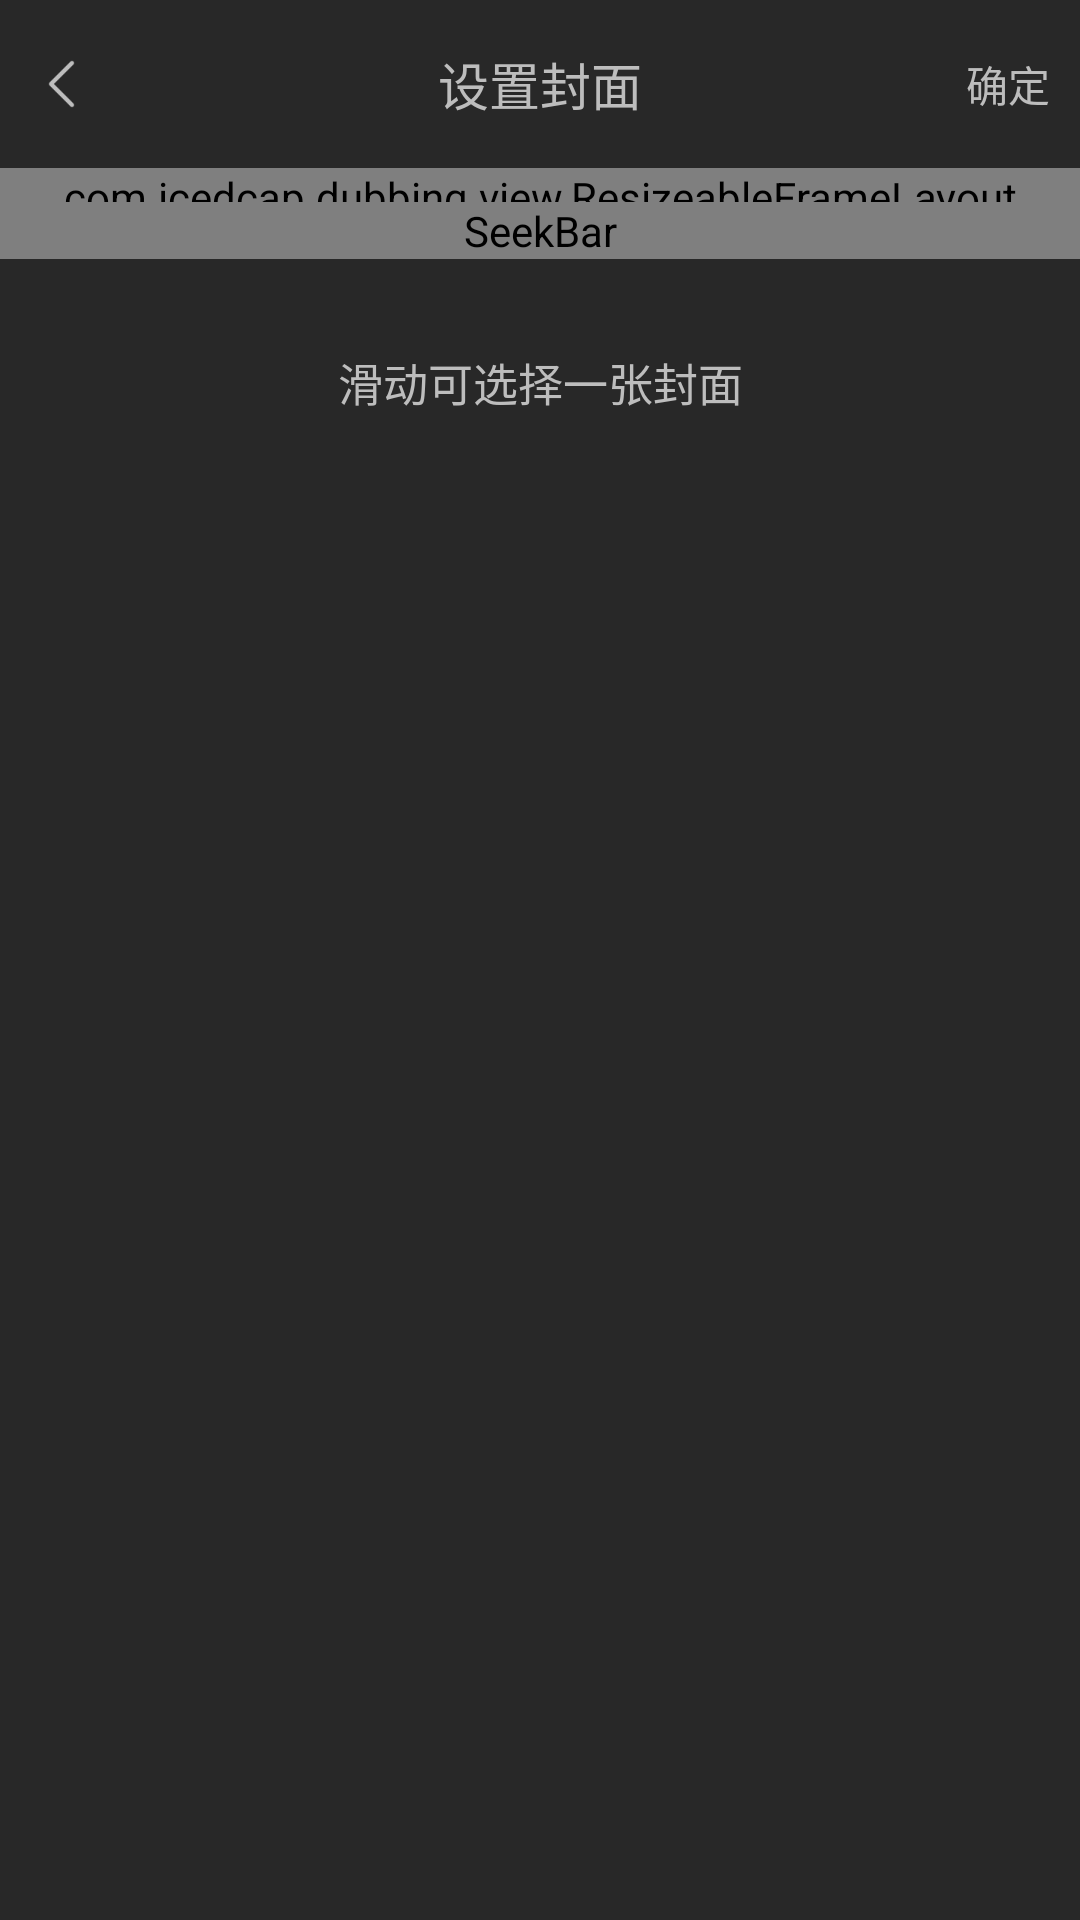

This screen was rendered from an Android layout file. Write that file and the resources it references.
<!-- AndroidManifest.xml: application theme AppTheme -->
<!-- res/layout/activity_choose_cover_from_video.xml -->
<?xml version="1.0" encoding="utf-8"?>
<LinearLayout xmlns:android="http://schemas.android.com/apk/res/android"
              xmlns:app="http://schemas.android.com/apk/res-auto"
              xmlns:skin="http://schemas.android.com/android/skin"
              android:layout_width="match_parent"
              android:layout_height="match_parent"
              android:background="#282828"
              android:orientation="vertical">


    <FrameLayout
        android:layout_width="match_parent"
        android:layout_height="?attr/actionBarSize"
        android:background="#282828">

        <ImageView
            android:id="@+id/back"
            android:layout_width="wrap_content"
            android:layout_height="wrap_content"
            android:layout_gravity="center|start|left"
            android:layout_marginLeft="16dp"
            android:src="@drawable/dubbing_icon_cancel"/>

        <TextView
            android:layout_width="wrap_content"
            android:layout_height="wrap_content"
            android:layout_gravity="center"
            android:text="设置封面"
            android:textColor="#bdbdbd"
            android:textSize="17sp"/>

        <TextView
            android:id="@+id/confirm"
            android:layout_width="wrap_content"
            android:layout_height="wrap_content"
            android:layout_gravity="end|center|right"
            android:layout_marginEnd="10dp"
            android:text="确定"
            android:textColor="#bdbdbd"/>
    </FrameLayout>

    <com.example.dubbing.view.ResizeableFrameLayout
        android:layout_width="match_parent"
        android:layout_height="wrap_content">

        <ImageView
            android:id="@+id/video_choose_thumb"
            android:layout_width="match_parent"
            android:layout_height="match_parent"
            android:scaleType="fitCenter"/>

        <ProgressBar
            android:id="@+id/progress_bar"
            style="@style/Widget.AppCompat.ProgressBar"
            android:layout_width="wrap_content"
            android:layout_height="wrap_content"
            android:layout_gravity="center"
            android:indeterminate="true"
            android:visibility="gone"/>
    </com.example.dubbing.view.ResizeableFrameLayout>


    <SeekBar
        android:id="@+id/video_choose_seek_bar"
        style="@style/dubbingSeekBar"
        android:layout_width="match_parent"
        android:layout_height="wrap_content"
        android:layout_gravity="bottom"
        android:layout_marginTop="-8dp"
        android:focusable="true"
        android:max="1000"
        android:thumbOffset="2.0dip"/>

    <TextView
        android:layout_width="match_parent"
        android:layout_height="wrap_content"
        android:layout_marginTop="30dp"
        android:gravity="center"
        android:text="@string/choose_cover_from_video_hint"
        android:textColor="#bdbdbd"
        android:textSize="15sp"/>
</LinearLayout>
<!-- resources referenced by this layout -->
<resources>
  <!-- drawable dubbing_icon_cancel: png bitmap (drawable-hdpi, 440 bytes) -->
  <string name="choose_cover_from_video_hint">滑动可选择一张封面</string>
  <style name="dubbingSeekBar" parent="Base.Widget.AppCompat.SeekBar">
          <item name="android:indeterminateOnly">false</item>
          <item name="android:progressDrawable">@drawable/seekbar_track_material</item>
          <item name="android:thumb">@drawable/thumb_dub_seek_bar</item>
          <item name="android:paddingLeft">5dp</item>
          <item name="android:paddingStart">5dp</item>
          <item name="android:paddingRight">5dp</item>
          <item name="android:paddingEnd">5dp</item>
          <item name="splitTrack">true</item>
          <item name="android:focusable">true</item>
          <item name="android:mirrorForRtl">true</item>
      </style>
  <style name="AppTheme" parent="Theme.AppCompat.Light.NoActionBar">
          
          <item name="colorPrimary">@color/colorPrimary</item>
          <item name="colorPrimaryDark">@color/colorPrimaryDark</item>
          <item name="colorAccent">@color/subtitle_edit_text_cursor</item>
      </style>
  <!-- drawable seekbar_track_material (drawable) -->
  <layer-list xmlns:android="http://schemas.android.com/apk/res/android">
      <item android:id="@android:id/background"
            android:gravity="center_vertical|fill_horizontal">
          <shape android:shape="rectangle">
              <size android:height="2dp" />
              <solid android:color="#565656" />
          </shape>
      </item>
      <item android:id="@android:id/secondaryProgress"
            android:gravity="center_vertical|fill_horizontal">
          <scale android:scaleWidth="100%">
              <selector>
                  <item android:state_enabled="false"
                        android:drawable="@android:color/transparent" />
                  <item>
                      <shape android:shape="rectangle"
                             android:tint="?attr/colorControlActivated">
                          <size android:height="2dp" />
                          <solid android:color="#565656" />
                      </shape>
                  </item>
              </selector>
          </scale>
      </item>
      <item android:id="@android:id/progress"
            android:gravity="center_vertical|fill_horizontal">
          <scale android:scaleWidth="100%">
              <selector>
                  <item android:state_enabled="false"
                        android:drawable="@android:color/transparent" />
                  <item>
                      <shape android:shape="rectangle">
                          <size android:height="2dp" />
                          <solid android:color="#a33c3c" />
                      </shape>
                  </item>
              </selector>
          </scale>
      </item>
  </layer-list>
  <!-- drawable thumb_dub_seek_bar (drawable) -->
  <selector xmlns:android="http://schemas.android.com/apk/res/android">
  
      <item android:state_pressed="true"
            android:state_window_focused="true"
            android:drawable="@drawable/seek_thumb_normal" />
  
      <item android:state_focused="true"
            android:state_window_focused="true"
            android:drawable="@drawable/seek_thumb_normal" />
  
      <item android:state_selected="true"
            android:state_window_focused="true"
            android:drawable="@drawable/seek_thumb_normal" />
  
      <item android:drawable="@drawable/seek_thumb_normal" />
  </selector>
  <color name="colorPrimary">#282828</color>
  <color name="colorPrimaryDark">#282828</color>
</resources>
